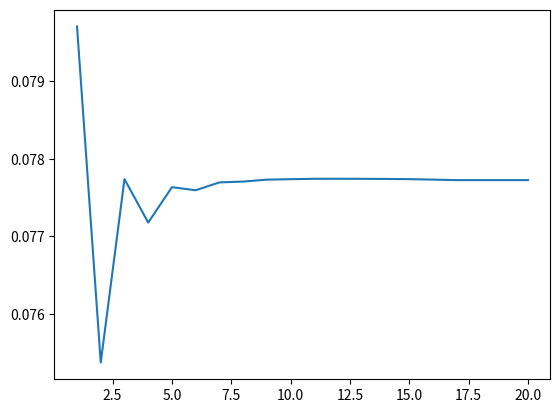

Reproduce this figure in Python.
import numpy as np
import scipy.optimize as opt
import matplotlib.pyplot as plt

yrs_live = 60

S = 3

nvec = np.array([1.0, 1.0, 0.2])

alpha = 0.35

A = 1.0

delta_annual = 0.05

beta_annual = 0.96

delta = 1 - (1 - delta_annual) ** (yrs_live / S)

beta = beta_annual ** (yrs_live / S)

sigma = 3

SS_tol = 1e-13


#Solving for SS


def find_w(b2b3vals, nvec, A, alpha):
	return (1 - alpha) * A * ((sum(b2b3vals) / sum(nvec)) ** alpha)


def find_r(b2b3vals, nvec, A, alpha, delta):
	return alpha * A * ((sum(nvec) / sum(b2b3vals)) ** (1 - alpha)) - delta


def find_c1(b2b3vals, nvec, w):
	return nvec[0] * w - b2b3vals[0]


def find_c2(b2b3vals, nvec, w, r):
	return nvec[1] * w + (1 + r) * b2b3vals[0] - b2b3vals[1]


def find_c3(b2b3vals, nvec, w, r):
	return nvec[2] * w + (1 + r) * b2b3vals[1]


def MU_stitch(c, sigma):
	epsilon = 0.0001

	c_cnstr = c < epsilon

	if c_cnstr:
		b2 = (-sigma * (epsilon ** (-sigma - 1))) / 2
		b1 = (epsilon ** (-sigma)) - 2 * b2 * epsilon
		Mu_c = 2 * b2 * c + b1

	else:
		Mu_c = c ** (-sigma)

	return Mu_c


def error_finderSS(b2b3vals, nvec, A, alpha, delta, beta, sigma):

	w = find_w(b2b3vals, nvec, A, alpha)

	r = find_r(b2b3vals, nvec, A, alpha, delta)

	c1 = find_c1(b2b3vals, nvec, w)

	c2 = find_c2(b2b3vals, nvec, w, r)

	c3 = find_c3(b2b3vals, nvec, w, r)

	Mu_c1 = MU_stitch(c1, sigma)

	Mu_c2 = MU_stitch(c2, sigma)

	Mu_c3 = MU_stitch(c3, sigma)

	error1 = Mu_c1 - beta * (1 + r) * Mu_c2

	error2 = Mu_c2 - beta * (1 + r) * Mu_c3
	
	return np.array([error1, error2])


class Model(object):
	def __init__(self, nvec, A, alpha, delta, beta, sigma, SS_tol):
		self.nvec = nvec
		self.A = A
		self.alpha = alpha
		self.delta = delta
		self.beta = beta
		self.sigma = sigma
		self.SS_tol = SS_tol
		self.b2bar, self.b3bar = opt.root(error_finderSS, np.array([0.01, 0.01]), args=(
			nvec, A, alpha, delta, beta, sigma), tol=SS_tol).x
		self.b2barb3barvals = np.array([self.b2bar, self.b3bar])
		self.wbar = find_w(self.b2barb3barvals, nvec, A, alpha)
		self.rbar = find_r(self.b2barb3barvals, nvec, A, alpha, delta)
		self.c1bar = find_c1(self.b2barb3barvals, nvec, self.wbar)
		self.c2bar = find_c2(self.b2barb3barvals, nvec, self.wbar, self.rbar)
		self.c3bar = find_c3(self.b2barb3barvals, nvec, self.wbar, self.rbar)

	def __str__(self):
		return "b2bar = {}\nb3bar = {}\nwbar = {}\nrbar = {}\nc1bar = {}\nc2bar = {}\nc3bar = {}\n".format(self.b2bar, self.b3bar, self.wbar, self.rbar, self.c1bar, self.c2bar, self.c3bar)


print("For beta = 0.442, we get:\n")

beta1 = Model(nvec, A, alpha, delta, beta, sigma, SS_tol)

print(beta1)

print("For beta = 0.55, we get:\n")

beta2 = Model(nvec, A, alpha, delta, 0.55, sigma, SS_tol)

print(beta2)

print("We get that every steady state value increases, except for the interest rate r, which decreases.\n"
	"The intuition is that agents with higher patience will save more because they discount future consumption less,\n"
	"so they would rather save in the current period and consume their savings with interest in the next period rather than\n"
	"forgoing that interest by consuming in the current period. So, b2bar and b3bar increase, and thus K also increases.\n"
	"Since labor is exogenous and fixed, this increase in K leads to a decrease in rbar and an increase in wbar,\n"
	"due to the Inada conditions on the production function. Indeed, this increase in wbar is sufficiently large that\n"
	"c1bar increases along with b2bar. This combination of higher wages and higher savings allows c2bar to increase\n"
	"with b3bar despite the decrease in rbar. Finally, c3bar also increases despite the decrease in rbar.")

#Time Path Iteration:

b2SS, b3SS = beta1.b2bar, beta1.b3bar

b2new, b3new = 0.8 * b2SS, 1.1 * b3SS

T = 15

xsi = 0.15

TPI_tol = 1e-13

epsilon = 10e-9


def find_wvec(Kvec, nvec, A, alpha):
	wvec = []
	for K in Kvec:
		wvec.append((1 - alpha) * A * (K / sum(nvec)) ** alpha)
	return np.array(wvec)


def find_rvec(Kvec, nvec, A, alpha, delta):
	rvec = []
	for K in Kvec:
		rvec.append(alpha * A * ((sum(nvec) / K) ** (1 - alpha)) - delta)
	return np.array(rvec)


def error_finderTPI(b2b3vals, nvec, beta, sigma, w1, w2, w3, r2, r3):
	c1 = find_c1(b2b3vals, nvec, w1)

	c2 = find_c2(b2b3vals, nvec, w2, r2)

	c3 = find_c3(b2b3vals, nvec, w3, r3)

	Mu_c1 = MU_stitch(c1, sigma)

	Mu_c2 = MU_stitch(c2, sigma)

	Mu_c3 = MU_stitch(c3, sigma)

	error1 = Mu_c1 - beta * (1 + r2) * Mu_c2

	error2 = Mu_c2 - beta * (1 + r3) * Mu_c3

	return np.array([error1, error2])

def get_initialb3(b2new, nvec, beta, sigma, w2, w3, r2, r3):
	return (((beta * (1 + r3)) ** (1 / sigma)) * (nvec[1] * w2 + (1 + r2) * b2new) - nvec[2] * w3) / ((1 + r3) + ((beta * (1 + r3)) ** (1 / sigma)))
	
def find_b2b3vecs(wvec, rvec, nvec, beta, sigma, b2new, b3new, b2SS, TPI_tol):
	b3vec = [b3new, get_initialb3(b2new, nvec, beta, sigma, wvec[0], wvec[1], rvec[0], rvec[1])]
	b2vec = [b2new]
	for i in range(len(wvec) - 2):
		b2val, b3val = opt.root(error_finderTPI, np.array([0.01, 0.01]), args=(
					nvec, beta, sigma, wvec[i], wvec[i + 1], wvec[i + 2], rvec[i + 1], rvec[i + 2]), tol=TPI_tol).x
		b2vec.append(b2val)
		b3vec.append(b3val)
	b2vec.append(b2SS)
	return np.array(b2vec), np.array(b3vec)

def L_squared_norm(Kvec_previous, Kvec_next):
	return np.sum(np.divide(np.subtract(Kvec_previous, Kvec_next), Kvec_previous) ** 2)

def find_final_TP(nvec, beta, sigma, b2new, b3new, b2SS, b3SS, xsi, TPI_tol):
	Kvec_guess = np.append(np.linspace(b2new + b3new, b2SS + b3SS, T), b2SS + b3SS)
	Kvec_previous = Kvec_guess
	while True:
		wvec = find_wvec(Kvec_previous, nvec, A, alpha)
		rvec = find_rvec(Kvec_previous, nvec, A, alpha, delta)
		b2vec, b3vec = find_b2b3vecs(wvec, rvec, nvec, beta, sigma, b2new, b3new, b2SS, TPI_tol)
		Kvec_calculated = np.add(b2vec, b3vec)
		Kvec_next = np.add(xsi * Kvec_calculated, (1 - xsi) * Kvec_previous)
		if L_squared_norm(Kvec_previous, Kvec_next) < epsilon:
			return Kvec_next
		else:
			Kvec_previous = Kvec_next

K_TPI = np.hstack((find_final_TP(nvec, beta, sigma, b2new, b3new, b2SS, b3SS, xsi, TPI_tol), np.array([b2SS + b3SS] * 4)))

def T_finder(K_TPI, b2SS, b3SS):
	T = 0
	for (i, K) in enumerate(K_TPI):
		if abs(b2SS + b3SS - K) < 0.0001:
			if T == 0:
				T = i + 1
		else:
			T = 0
	return T

print("The real value of T is {}.".format(T_finder(K_TPI, b2SS, b3SS)))

plt.plot(range(1, T + 6), K_TPI)
plt.show()

#Guess T, period by which we reach SS (Try 30 or even 15)
#
#Guess time path for Kt from t = 1 to T s.t. K1 = b2,1 + b3,1, Kt = Kbar for all t >= T
#
#This gives you time paths for r and w since we know aggregate labor
#
#get_r(K, L, parameters):
#	return time path for r
#
#Now we can solve all households problems over the time path
#
#Now we can get the b2b3vals from t = 1 to T
#
#Use a sum of squared errors norm between K^iprime and K^i
#
#K^i + 1 = xiK^iprime + (1 - xi)K^i
#
#xi = 0.2 or something, between 0 and 1 and pretty small
#


